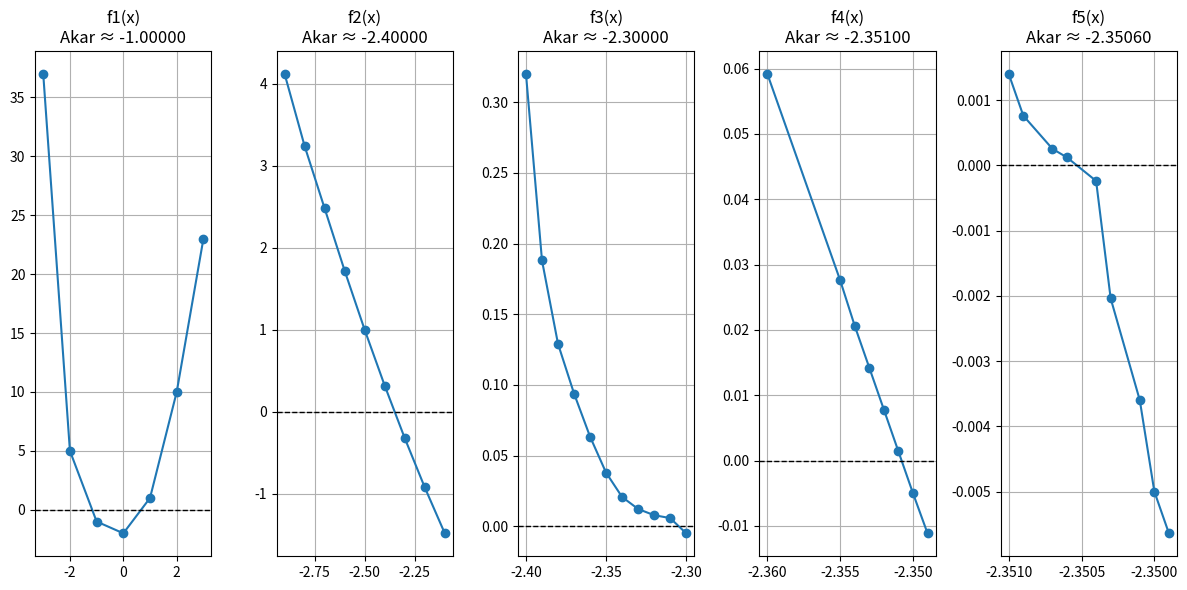

The matplotlib source for this figure:
import matplotlib.pyplot as plt

# --- DATA dari gambar ---

# Data 1
x1 = [-3, -2, -1, 0, 1, 2, 3]
f1 = [37, 5, -1, -2, 1, 10, 23]

# Data 2
x2 = [-2.9, -2.8, -2.7, -2.6, -2.5, -2.4, -2.3, -2.2, -2.1]
f2 = [4.12, 3.24, 2.48, 1.72, 1.00, 0.32, -0.32, -0.92, -1.48]

# Data 3
x3 = [-2.4, -2.39, -2.38, -2.37, -2.36, -2.35, -2.34, -2.33, -2.32, -2.31, -2.3]
f3 = [0.32, 0.188, 0.129, 0.0939, 0.0634, 0.0379, 0.0207, 0.0122, 0.00781, 0.00578, -0.005]

# Data 4
x4 = [-2.36, -2.355, -2.354, -2.353, -2.352, -2.351, -2.35, -2.349]
f4 = [0.0592, 0.0276, 0.02063, 0.01422, 0.00781, 0.0014, -0.005, -0.01114]

# Data 5
x5 = [-2.351, -2.3509, -2.3507, -2.3506, -2.3504, -2.3503, -2.3501, -2.35, -2.3499]
f5 = [0.0014, 0.00076, 0.000252, 0.00012, -0.00024, -0.00204, -0.0036, -0.005, -0.00564]


# --- FUNGSI bantu untuk cari akar paling dekat (f(x) ≈ 0) ---
def cari_akar(x, f):
    closest = min(zip(x, f), key=lambda t: abs(t[1]))
    return closest


# --- GRAFIK ---
datasets = [(x1, f1), (x2, f2), (x3, f3), (x4, f4), (x5, f5)]
plt.figure(figsize=(12, 6))

for i, (x, f) in enumerate(datasets, start=1):
    akar = cari_akar(x, f)
    plt.subplot(1, 5, i)
    plt.plot(x, f, marker='o')
    plt.axhline(0, color='black', linestyle='--', linewidth=1)
    plt.title(f"f{i}(x)\nAkar ≈ {akar[0]:.5f}")
    plt.grid(True)

plt.tight_layout()
plt.show()

# --- CETAK hasil akar ---
print("=== Perkiraan akar dari setiap dataset ===")
for i, (x, f) in enumerate(datasets, start=1):
    akar = cari_akar(x, f)
    print(f"Data {i}: x ≈ {akar[0]:.5f}, f(x) = {akar[1]:.5f}")
